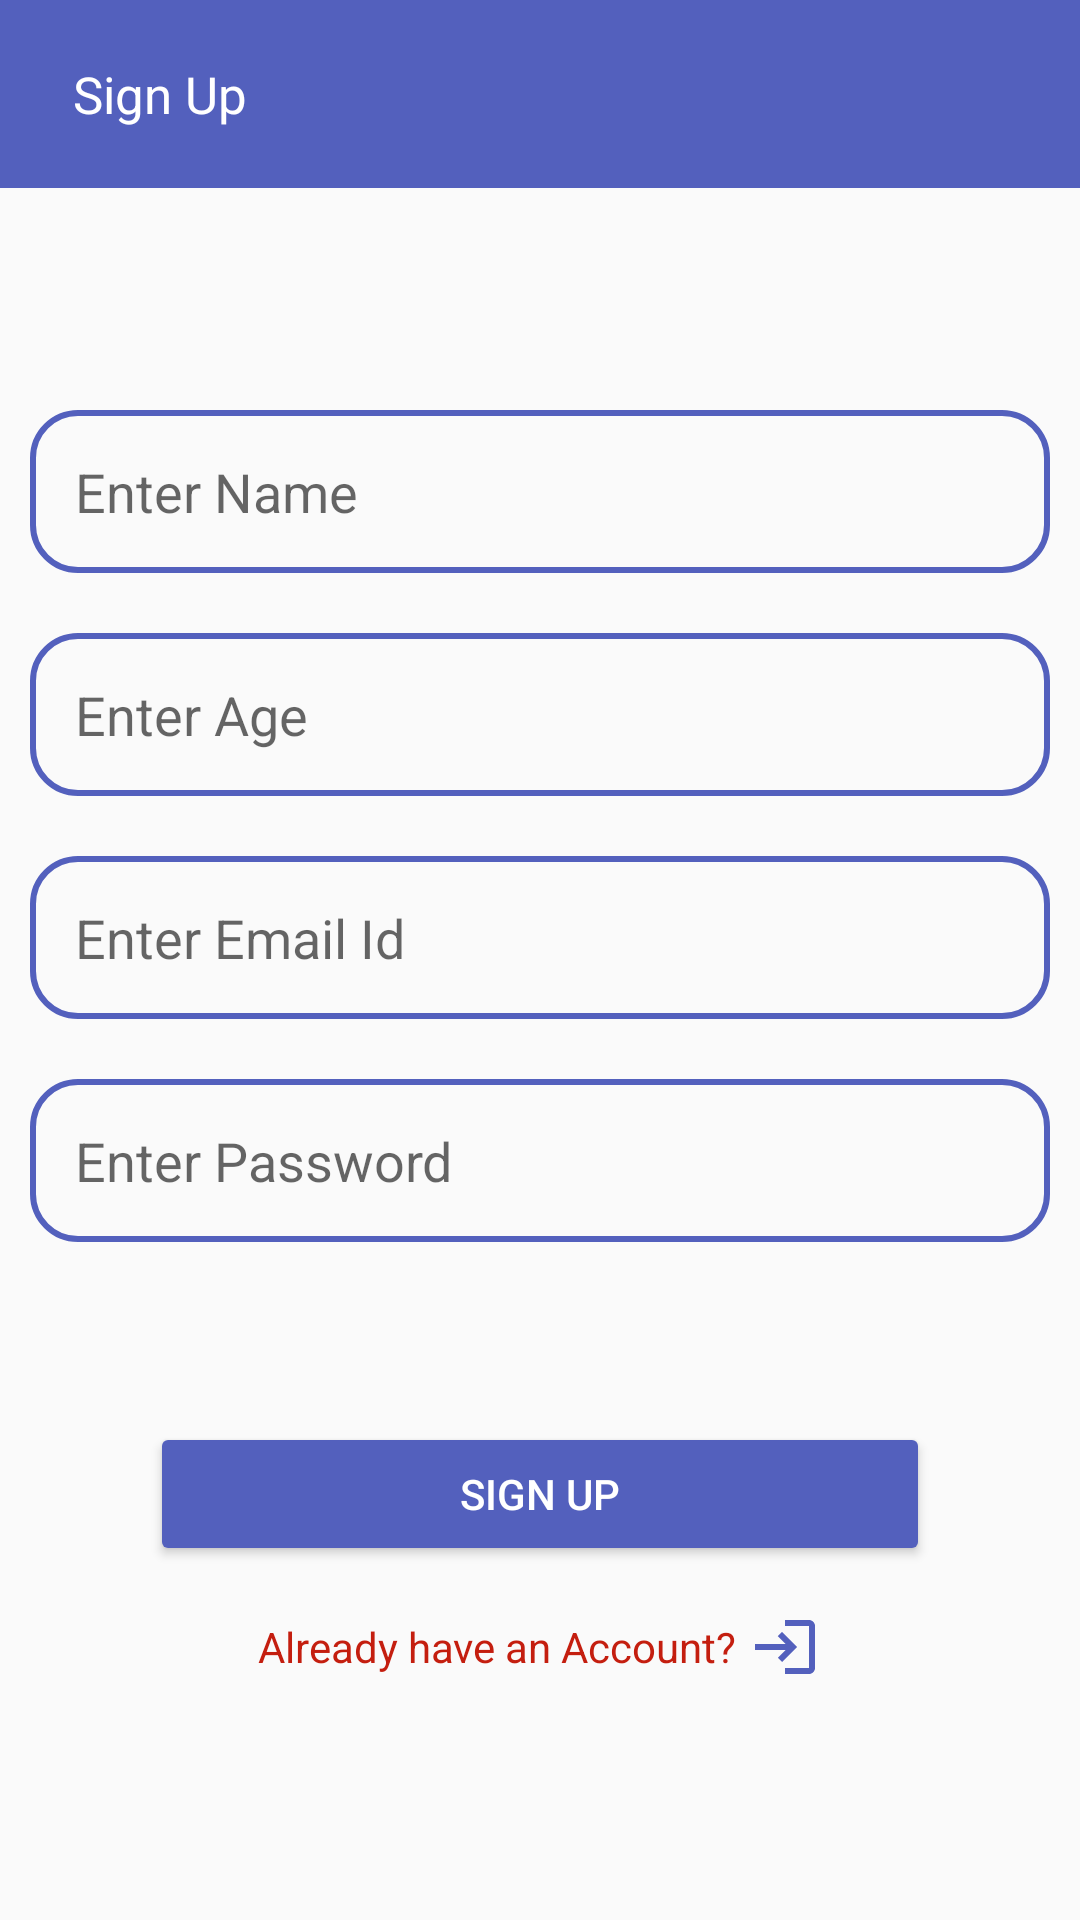

Layout XML and referenced resources for this Android screen:
<!-- AndroidManifest.xml: application theme Theme.EffectiveExpensesManager -->
<!-- res/layout/fragment_sign_up.xml -->
<?xml version="1.0" encoding="utf-8"?>
<LinearLayout xmlns:android="http://schemas.android.com/apk/res/android"
    xmlns:app="http://schemas.android.com/apk/res-auto"
    xmlns:tools="http://schemas.android.com/tools"
    android:layout_width="match_parent"
    android:layout_height="match_parent"
    android:orientation="vertical"
    tools:context=".views.adapters.fragments.SignUpFragment">

    <TextView
        android:layout_width="match_parent"
        android:layout_height="wrap_content"
        android:background="@color/primeColor"
        android:gravity="start"
        android:padding="20dp"
        android:text=" Sign Up "
        android:textColor="@color/white"
        android:textSize="17sp" />


    <LinearLayout
        android:layout_width="match_parent"
        android:layout_height="match_parent"
        android:gravity="center"
        android:orientation="vertical">

        <EditText
            android:id="@+id/etName"
            android:layout_width="match_parent"
            android:layout_height="wrap_content"
            android:layout_margin="10dp"
            android:hint="Enter Name"
            android:padding="15dp"
            android:background="@drawable/rectangle_border"
            android:inputType="textPersonName" />

        <EditText
            android:id="@+id/etAge"
            android:layout_width="match_parent"
            android:layout_height="wrap_content"
            android:layout_margin="10dp"
            android:hint="Enter Age"
            android:padding="15dp"
            android:background="@drawable/rectangle_border"
            android:inputType="number" />

        <EditText
            android:id="@+id/etEmailId"
            android:layout_width="match_parent"
            android:layout_height="wrap_content"
            android:layout_margin="10dp"
            android:hint="Enter Email Id"
            android:padding="15dp"
            android:background="@drawable/rectangle_border"
            android:inputType="textEmailAddress" />

        <EditText
            android:id="@+id/etPassword"
            android:layout_width="match_parent"
            android:layout_height="wrap_content"
            android:layout_margin="10dp"
            android:hint="Enter Password"
            android:padding="15dp"
            android:background="@drawable/rectangle_border"
            android:inputType="textPassword" />


        <Button
            android:id="@+id/btnSignUp"
            android:layout_width="match_parent"
            android:layout_height="wrap_content"
            android:layout_gravity="center"
            android:layout_marginTop="50dp"
            android:backgroundTint="@color/primeColor"
            android:text="Sign Up"
            android:layout_marginHorizontal="50dp"
            android:textColor="@color/white"
            app:cornerRadius="20dp" />

        <TextView
            android:id="@+id/tvLoginPress"
            android:layout_width="wrap_content"
            android:layout_height="wrap_content"
            android:text="Already have an Account?"
            android:gravity="center"
            android:textColor="@color/red"
            android:drawablePadding="4dp"
            android:drawableEnd="@drawable/ic_login"
            android:layout_marginVertical="15dp"/>

    </LinearLayout>


</LinearLayout>
<!-- resources referenced by this layout -->
<resources>
  <color name="primeColor">#5360bd</color>
  <color name="red">#c41e0f</color>
  <color name="white">#FFFFFFFF</color>
  <!-- drawable ic_login (drawable) -->
  <vector android:height="24dp" android:tint="#5360BD"
      android:viewportHeight="24" android:viewportWidth="24"
      android:width="24dp" xmlns:android="http://schemas.android.com/apk/res/android">
      <path android:fillColor="@android:color/white" android:pathData="M11,7L9.6,8.4l2.6,2.6H2v2h10.2l-2.6,2.6L11,17l5,-5L11,7zM20,19h-8v2h8c1.1,0 2,-0.9 2,-2V5c0,-1.1 -0.9,-2 -2,-2h-8v2h8V19z"/>
  </vector>
  <!-- drawable rectangle_border (drawable) -->
  <?xml version="1.0" encoding="utf-8"?>
  <shape
      xmlns:android="http://schemas.android.com/apk/res/android"
      android:shape="rectangle"
      >
  
      <size
          android:width="300dp"
          android:height="35dp"/>
      <stroke
          android:color="@color/primeColor"
          android:width="2dp"/>
      <corners
          android:radius="15dp"/>
  
  </shape>
  <style name="Theme.EffectiveExpensesManager" parent="Theme.AppCompat.DayNight.NoActionBar">
          
          <item name="colorPrimary">#5360bd</item>
          <item name="colorPrimaryVariant">#5360bd</item>
          <item name="colorOnPrimary">@color/white</item>
          
          <item name="colorSecondary">@color/grey</item>
          <item name="colorSecondaryVariant">@color/red</item>
          <item name="colorOnSecondary">@color/black</item>
          
          <item name="android:statusBarColor" tools:targetApi="l">?attr/colorPrimaryVariant</item>
          
      </style>
  <color name="grey">#656665</color>
  <color name="black">#FF000000</color>
</resources>
